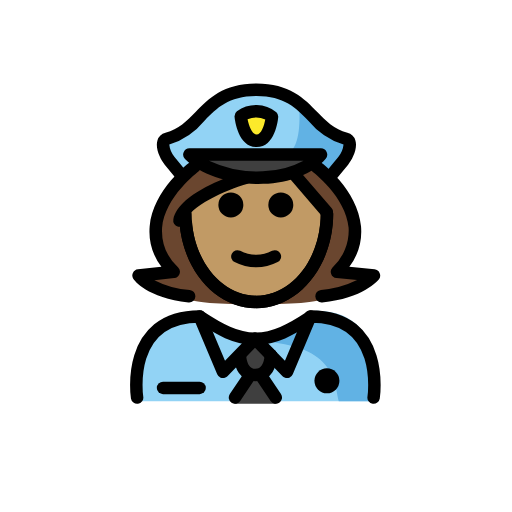
t = 0.00 s
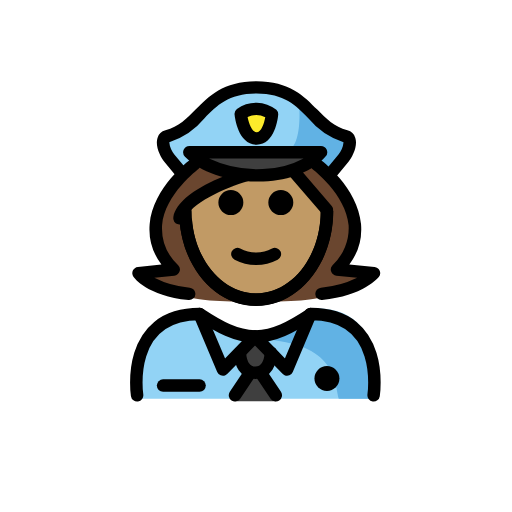
t = 0.48 s
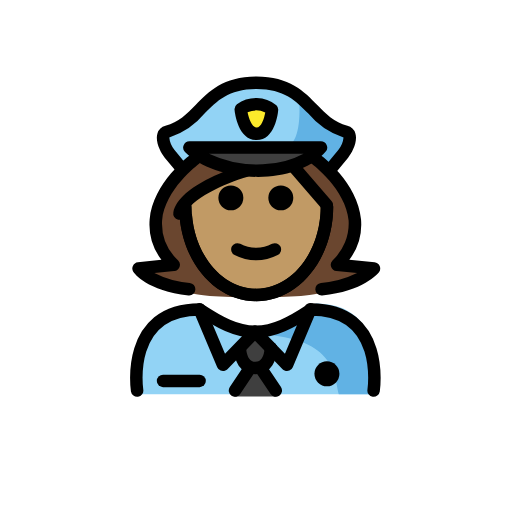
t = 1.43 s
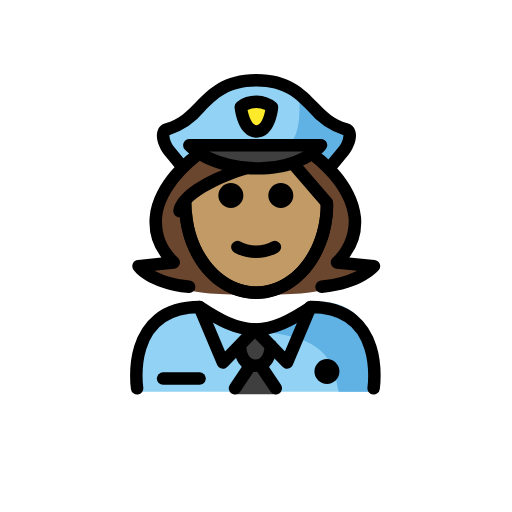
t = 1.90 s
t = 2.38 s: frame unchanged from t = 1.43 s, image omitted
t = 3.33 s: frame unchanged from t = 0.48 s, image omitted

The animated SVG that drew these frames (rendered in a browser with its animation timeline set to each time). Animation: 1 SMIL element (animateTransform=1); one cycle of 3.80 s, repeats indefinitely.

<?xml version='1.0' encoding='utf-8'?>
<svg xmlns="http://www.w3.org/2000/svg" id="emoji" viewBox="-5 -5 82 82" width="200" height="200" role="img">
  <title>OpenMoji: woman police officer: medium skin tone</title><g><g id="color">
    <path fill="#92d3f5" d="M16.41,59.25s-1.84-14.3964,10.4293-14.3964c3.2636,2.2039,6.06,3.7269,9.2024,3.72h-.1278c3.1427.0065,6.45-1.62,9.7135-3.8239,11.8247-.0359,9.825,14.3962,10.0612,14.5" />
    <g>
      <path fill="#3f3f3f" d="M35.9028,54.214l1.839,3.1852,1.5755,1.9234a.197.197,0,0,1-.1524.3218H32.6408a.197.197,0,0,1-.1524-.3218l1.5755-1.9234Z" />
      <path fill="#3f3f3f" d="M38.3879,51.885v.01c-.11,1.56-.66,3.18-2.49,3.18-1.75,0-2.33-1.51-2.47-3.01l-.16-.15,2.57-2.65Z" />
    </g>
    <path fill="#3f3f3f" d="M34.9634,23.57a16.5893,16.5893,0,0,1-7.2-2.38,9.199,9.199,0,0,1-1.47-1.19h21.07a7.6108,7.6108,0,0,1-1.31,1.22,11.6275,11.6275,0,0,1-3.71,1.79A19.1193,19.1193,0,0,1,34.9634,23.57Z" />
    <path fill="#92d3f5" d="M50.3334,17.47c1.24.33.42,2.52-.4,3.51l-2.24,2.72-.07.04a8.2711,8.2711,0,0,0-1.91-1.98l-.66-.54a7.6108,7.6108,0,0,0,1.31-1.22h-21.07a9.199,9.199,0,0,0,1.47,1.19l-.76.57a8.2206,8.2206,0,0,0-1.75,1.76l-.13-.1-2.02-2.44c-.81-.99-1.64-3.18-.39-3.51,5.74-1.53,5.95-7.86,14.31-7.86S44.5934,15.94,50.3334,17.47Zm-14.28.33c2.12,0,2.46-3.87,2.46-3.87a4.16,4.16,0,0,0-5-.06S33.9334,17.8,36.0534,17.8Z" />
    <path fill="#fcea2b" d="M36.0953,17.5561c-2.1207.0034-2.536-3.9337-2.536-3.9337a4.1733,4.1733,0,0,1,5,.0577S38.216,17.5526,36.0953,17.5561Z" />
    <path fill="#61b2e4" d="M42.8657,11.5388s.9357,8.2184-2.5907,8.2184l5.3484.3352L47.361,23.07s3.6717-1.9011,3.61-5.2334C50.9711,17.837,43.71,13.6156,42.8657,11.5388Z" />
    <path fill="#61b2e4" d="M44.5916,46.25c-3.154,1.8315-5.05,2.86-9.0916,3.37,12.9969.3566,12.9969,6.1632,13.7552,9.63h5.0872S56.5314,46.25,44.5916,46.25Z" />
  </g>
  <g id="hair">
    <g id="hair-2">
      <path fill="#6a462f" d="M46.5073,42.7925c6.2358-.6113,8.387-3.307,8.387-3.307l-5.9082-.6C57.0563,30.4482,45.6124,22,45.6124,22H44.151l-7.1649,1.5887L28.03,22H26.1949s-11.444,8.4482-3.3737,16.8852l-5.6247.6s1.8674,2.6957,8.1037,3.307C25.3,44.0485,46.5073,44.0485,46.5073,42.7925Z" />
    </g>
  </g>
  <g id="skin">
    <path fill="#c19a65" d="M36,23.3618l6.035-.5829s5.338,5.4276,5.23,6.948c0,7.8277-5.0765,14.1733-11.3386,14.1733S24.5881,37.5546,24.5881,29.7269C24.3928,25.6005,36,23.3618,36,23.3618Z" />
  </g>
  <g id="line">
    <path d="M49.361,55.9954a2,2,0,1,1-2-2,2.0007,2.0007,0,0,1,2,2" />
    <path fill="none" stroke="#000" stroke-linecap="round" stroke-linejoin="round" stroke-width="2" d="M16.9579,58.675s-2-13,10-13c3.16,2.09,5.86,3.55,8.88,3.59h.12c2.96-.04,5.63-1.44,8.7-3.47l.18-.12c12,0,10,13,10,13" />
    <polyline fill="none" stroke="#000" stroke-linecap="round" stroke-linejoin="round" stroke-width="2" points="26.958 45.675 30.708 54.555 33.268 51.915 35.838 49.265" />
    <line x1="38.3879" x2="35.8379" y1="51.885" y2="49.265" fill="none" stroke="#000" stroke-linecap="round" stroke-linejoin="round" stroke-width="2" />
    <polyline fill="none" stroke="#000" stroke-linecap="round" stroke-linejoin="round" stroke-width="2" points="44.708 45.675 44.658 45.795 40.968 54.555 38.388 51.895" />
    <path fill="none" stroke="#000" stroke-linecap="round" stroke-linejoin="round" stroke-width="2" d="M33.4279,52.065c.14,1.5.72,3.01,2.47,3.01,1.83,0,2.38-1.62,2.49-3.18v-.01" />
    <line x1="35.0479" x2="32.6379" y1="55.075" y2="58.675" fill="none" stroke="#000" stroke-linecap="round" stroke-linejoin="round" stroke-width="2" />
    <line x1="36.7479" x2="39.1679" y1="55.075" y2="58.675" fill="none" stroke="#000" stroke-linecap="round" stroke-linejoin="round" stroke-width="2" />
    <path d="M26.9629,58.1289H21.1182a1,1,0,0,1,0-2h5.8447a1,1,0,1,1,0,2Z" />
    <path d="M39.9734,25.815a2,2,0,1,1-2,2A1.9994,1.9994,0,0,1,39.9734,25.815Z" />
    <path d="M31.9734,25.815a2,2,0,1,1-2,2A1.9994,1.9994,0,0,1,31.9734,25.815Z" />
    <path d="M36.0224,37.8208a7.6524,7.6524,0,0,1-3.4472-.8579,1,1,0,1,1,.8945-1.789,5.3779,5.3779,0,0,0,5.1055,0,1,1,0,1,1,.8945,1.789A7.6528,7.6528,0,0,1,36.0224,37.8208Z" />
    <path d="M36.0225,44.3525c-6.4161,0-11.6983-5.916-12.2862-13.7607l1.9942-.15c.5009,6.68,5.0215,11.9111,10.292,11.9111,5.2578,0,9.6728-5.0136,10.2714-11.663.045-.5.0674-1.0083.0674-1.51h2c0,.561-.0254,1.1294-.0752,1.689C47.5938,38.5557,42.3223,44.3525,36.0225,44.3525Z" />
    <path d="M36.0928,18.5562c-2.9346,0-3.4756-4.3345-3.5274-4.8287a1.0009,1.0009,0,0,1,.38-.894,5.1294,5.1294,0,0,1,6.3184.1362,1.002,1.002,0,0,1,.292.7989c-.044.49-.51,4.7827-3.458,4.7876Zm.001-2,.0019,1-.0019-1c.7539-.001,1.2119-1.4581,1.3916-2.42a3.4077,3.4077,0,0,0-2.835-.02c.2187,1.0708.7324,2.44,1.4424,2.44Z" />
    <path d="M36.2979,24.459c-4.6973,0-9.2071-1.5288-11.669-3.9951a1,1,0,0,1,.708-1.7066H46.4053a1,1,0,0,1,.7617,1.6475c-2.0313,2.3921-5.6787,3.8633-10.0059,4.0371Q36.729,24.4587,36.2979,24.459Zm-7.8243-3.7017a17.9909,17.9909,0,0,0,8.6075,1.6861,14.34,14.34,0,0,0,6.538-1.6861Z" />
    <path d="M47.7324,24.46a1,1,0,0,1-.77-1.6372l2.248-2.7207a3.63,3.63,0,0,0,.8086-1.9424,12.2217,12.2217,0,0,1-5.64-3.84c-1.9815-2.0317-3.8535-3.9511-8.3125-3.9511s-6.332,1.9194-8.3135,3.9511a12.2242,12.2242,0,0,1-5.64,3.84,3.645,3.645,0,0,0,.8086,1.9424l2.0117,2.434a1,1,0,0,1-1.541,1.2745L21.3818,21.376c-.6718-.813-1.5791-2.5943-1.1562-3.9151a1.7748,1.7748,0,0,1,1.2715-1.207c2.1259-.564,3.4365-1.9077,4.8252-3.3306,2.082-2.1352,4.4423-4.5551,9.7451-4.5551s7.6621,2.42,9.7441,4.5547c1.3887,1.4233,2.6992,2.767,4.8252,3.3315a1.7719,1.7719,0,0,1,1.2715,1.2075c.4238,1.3218-.4844,3.1026-1.1562,3.9146l-2.2481,2.72A.9973.9973,0,0,1,47.7324,24.46Z" />
    <path d="M36.0352,44.38c-6.8038,0-12.3389-6.8067-12.3389-15.1734a1,1,0,0,1,2,0c0,7.2642,4.6377,13.1734,10.3389,13.1734S46.373,36.4707,46.373,29.2065a1,1,0,0,1,2,0C48.373,37.5732,42.8379,44.38,36.0352,44.38Z" />
    <path d="M25.293,43.4375c-.0323,0-.0655-.002-.0987-.0049-6.62-.6484-8.74-3.6064-8.8281-3.7324a1,1,0,0,1,.7158-1.5635l3.7676-.4023a9.4246,9.4246,0,0,1-1.8828-6.4483c.5039-5.8623,6.377-10.2607,6.627-10.4453a1,1,0,0,1,1.1884,1.6084c-.0537.04-5.4023,4.0586-5.8242,9.0156a8.1015,8.1015,0,0,0,2.5781,6.3741,1,1,0,0,1-.6162,1.6855l-3.1992.3418A14.6665,14.6665,0,0,0,25.39,41.4424a1,1,0,0,1-.0966,1.9951Z" />
    <path d="M46.499,43.4375a1,1,0,0,1-.0967-1.9951,15.7991,15.7991,0,0,0,5.7969-1.5791l-3.3222-.3379a1,1,0,0,1-.6211-1.6865A8.0979,8.0979,0,0,0,50.833,31.457c-.4277-4.9707-5.7685-8.9673-5.8223-9.0068a1,1,0,0,1,1.1875-1.6094c.25.1846,6.1231,4.583,6.627,10.4453a9.429,9.429,0,0,1-1.876,6.4395l4.0391.41a1,1,0,0,1,.68,1.6192c-.0987.123-2.49,3.0322-9.07,3.6777C46.5645,43.4355,46.5313,43.4375,46.499,43.4375Z" />
    <path d="M23.7432,31.3271a1.0125,1.0125,0,0,1-.208-.0214,1,1,0,0,1-.7715-1.1856c.9521-4.4922,10.2881-7.3164,11.35-7.6235a1,1,0,0,1,.5566,1.9209c-3.5644,1.0337-9.4179,3.6089-9.9492,6.1167A1.0006,1.0006,0,0,1,23.7432,31.3271Z" />
    <path d="M47.3359,29.9634a.9993.9993,0,0,1-.7578-.3472L41.3252,23.521a1,1,0,0,1,1.5156-1.3057l5.253,6.0952a1.0006,1.0006,0,0,1-.7579,1.6529Z" />
  </g>
<animateTransform attributeName="transform" type="translate" values="0 0;0 -1.5;0 0" dur="3.8s" repeatCount="indefinite" /></g></svg>
